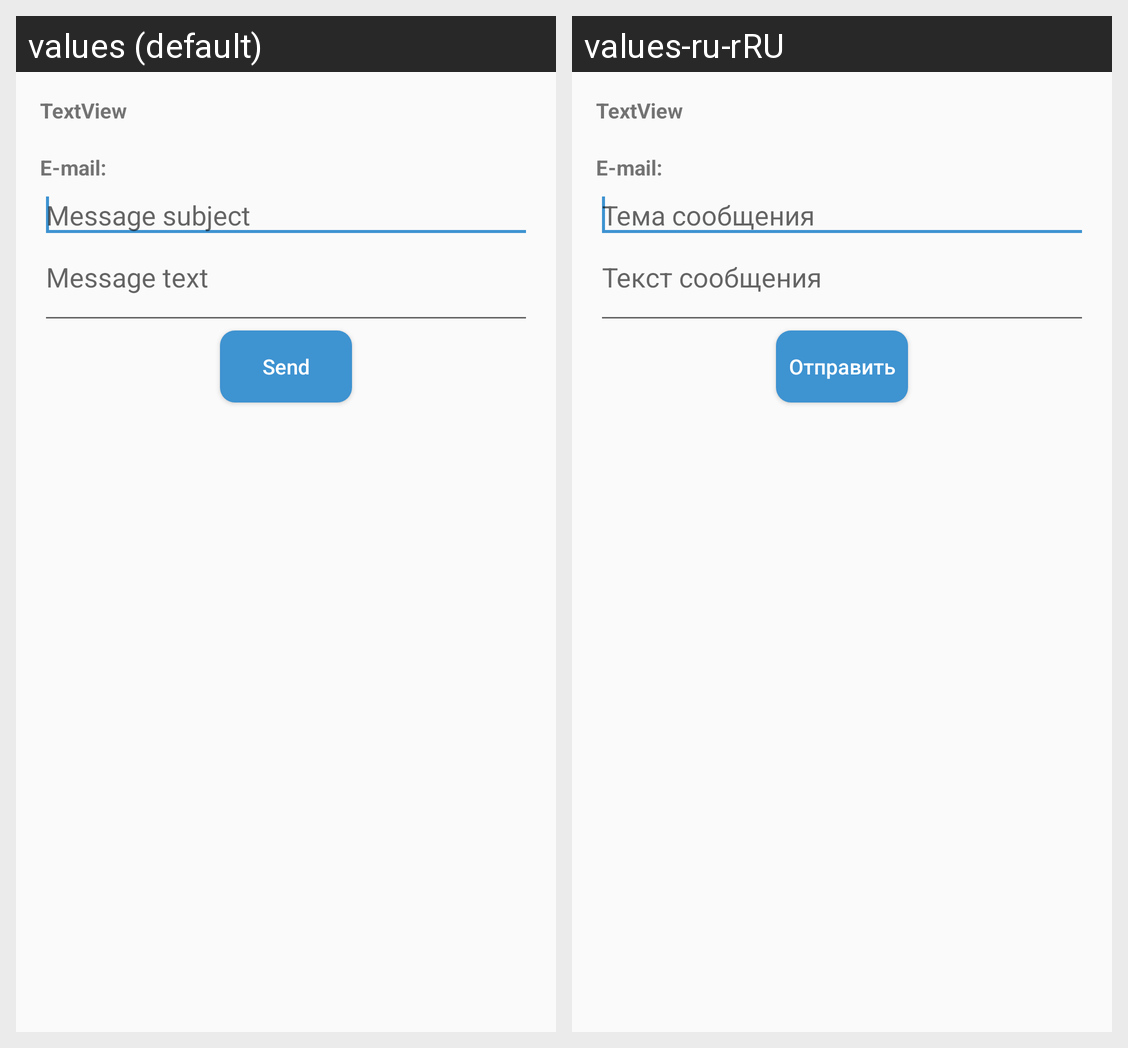

The same Android screen rendered under two of its app's locales, left to right. List the strings drawn on it with the default value and each locale's translation.
Android screen res/layout/fragment_email.xml rendered under 2 locales, left to right: values (default), values-ru-rRU. Device: Nexus 5 (rendered at 1080×1920; each locale shown at half size, 540×960, under a caption strip naming it); theme AppTheme.
Strings drawn on this screen, with the default value and each locale's value (text and hints the layout hard-codes, and strings that could not be matched under every locale, appear in the picture but are not listed):

messagesubject
  values: Message subject
  values-ru-rRU: Тема сообщения

messagetext
  values: Message text
  values-ru-rRU: Текст сообщения

send
  values: Send
  values-ru-rRU: Отправить
